pico-8 play session: hold → + tap 🅾

[t = 1 s] hold → ~1s, tap 🅾 ~2×
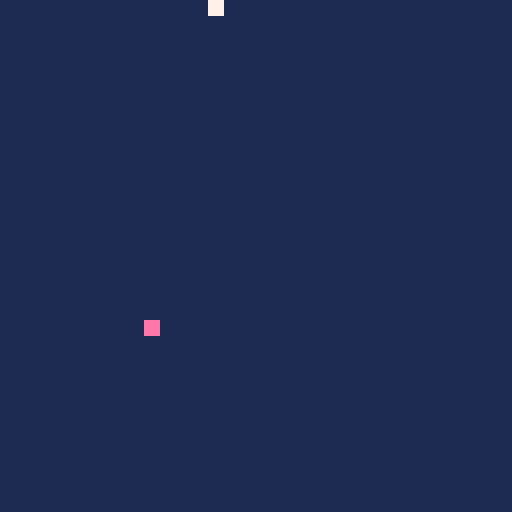

pico-8 cartridge
version 18
__lua__

-- coding challenge #3
-- https://www.youtube.com/watch?v=AaGK-fj-BAM

-- 32x32

g = { }

function _init()
  restart()
end

function restart()
  g.state = 'play'
  g.t = 0
  g.s = snake_new()
  g.scl = 4
  pick_location()
end

function _update60()
  if g.state == 'play' then
    update_play()
  elseif g.state == 'done' then
    update_done()
  end
end

function update_play()
  if btn(0) then -- left
    snake_dir(g.s, -1, 0)
  elseif btn(1) then -- right
    snake_dir(g.s, 1, 0)
  elseif btn(2) then -- up
    snake_dir(g.s, 0, -1)
  elseif btn(3) then -- down
    snake_dir(g.s, 0, 1)
  end
  g.t += 1
  if (g.t < 6) return
  g.t = 0
  snake_update(g.s)
  check_lose()
end

function update_done()
  if btn(5) then
    restart()
  end
end

function _draw()
  if g.state == 'play' then
    draw_play()
  elseif g.state == 'done' then
    print('press x for new game', 4, 4, 12)
  end
end

function draw_play()
  cls(1)
  snake_show(g.s)
  rectfill(g.food.x * g.scl, g.food.y * g.scl,
           g.food.x * g.scl + g.scl - 1, g.food.y * g.scl + g.scl - 1, 14)
end

-->8

function snake_new()
  return {
    x = 0,
    y = 0,
    xspeed = 1,
    yspeed = 0,
    lengthen_wait = 0,
    body = {
      { x = 0, y = 0}
    },
  }
end

function snake_dir(snake, x, y)
  if #snake.body > 1 then -- prevent moving in reverse if > 1
    local xdest = snake.body[1].x + x
    local ydest = snake.body[1].y + y
    if xdest == snake.body[2].x and
       ydest == snake.body[2].y then
      -- keep it going forward
      x = snake.xspeed
      y = snake.yspeed
    end
  end
  snake.xspeed = x
  snake.yspeed = y
end

function snake_update(snake)
  -- do length first, if any
  if snake.lengthen_wait > 1 then
    snake.lengthen_wait -= 1
  elseif snake.lengthen_wait == 1 then
    snake.lengthen_wait -= 1
    add(snake.body, { x = snake.body[1].x, y = snake.body[1].y })
  end
  -- shift positions
  local newx = mid(snake.body[1].x + snake.xspeed, 0, 31)
  local newy = mid(snake.body[1].y + snake.yspeed, 0, 31)
  for i = #snake.body, 2, -1 do
    snake.body[i].x = snake.body[i - 1].x
    snake.body[i].y = snake.body[i - 1].y
  end
  snake.body[1].x = newx
  snake.body[1].y = newy
  if snake_eat(g.s, g.food) then
    snake.lengthen_wait = #snake.body + 1
    pick_location()
  end
end

function snake_eat(snake, food)
  if snake.body[1].x == food.x and
     snake.body[1].y == food.y then
    return true
  end
end

function snake_show(snake)
  for s in all(snake.body) do
    rectfill(s.x * g.scl, s.y * g.scl,
             s.x * g.scl + g.scl - 1, s.y * g.scl + g.scl - 1, 7)
  end
end

-->8

function pick_location()
  g.food = {
    x = flr(rnd(32)),
    y = flr(rnd(32))
  }
end

function check_lose()
  for i = 2, #g.s.body do
    local s = g.s.body[i]
    if g.s.body[1].x == s.x and
       g.s.body[1].y == s.y then
      g.state = 'done'
    end
  end
end
